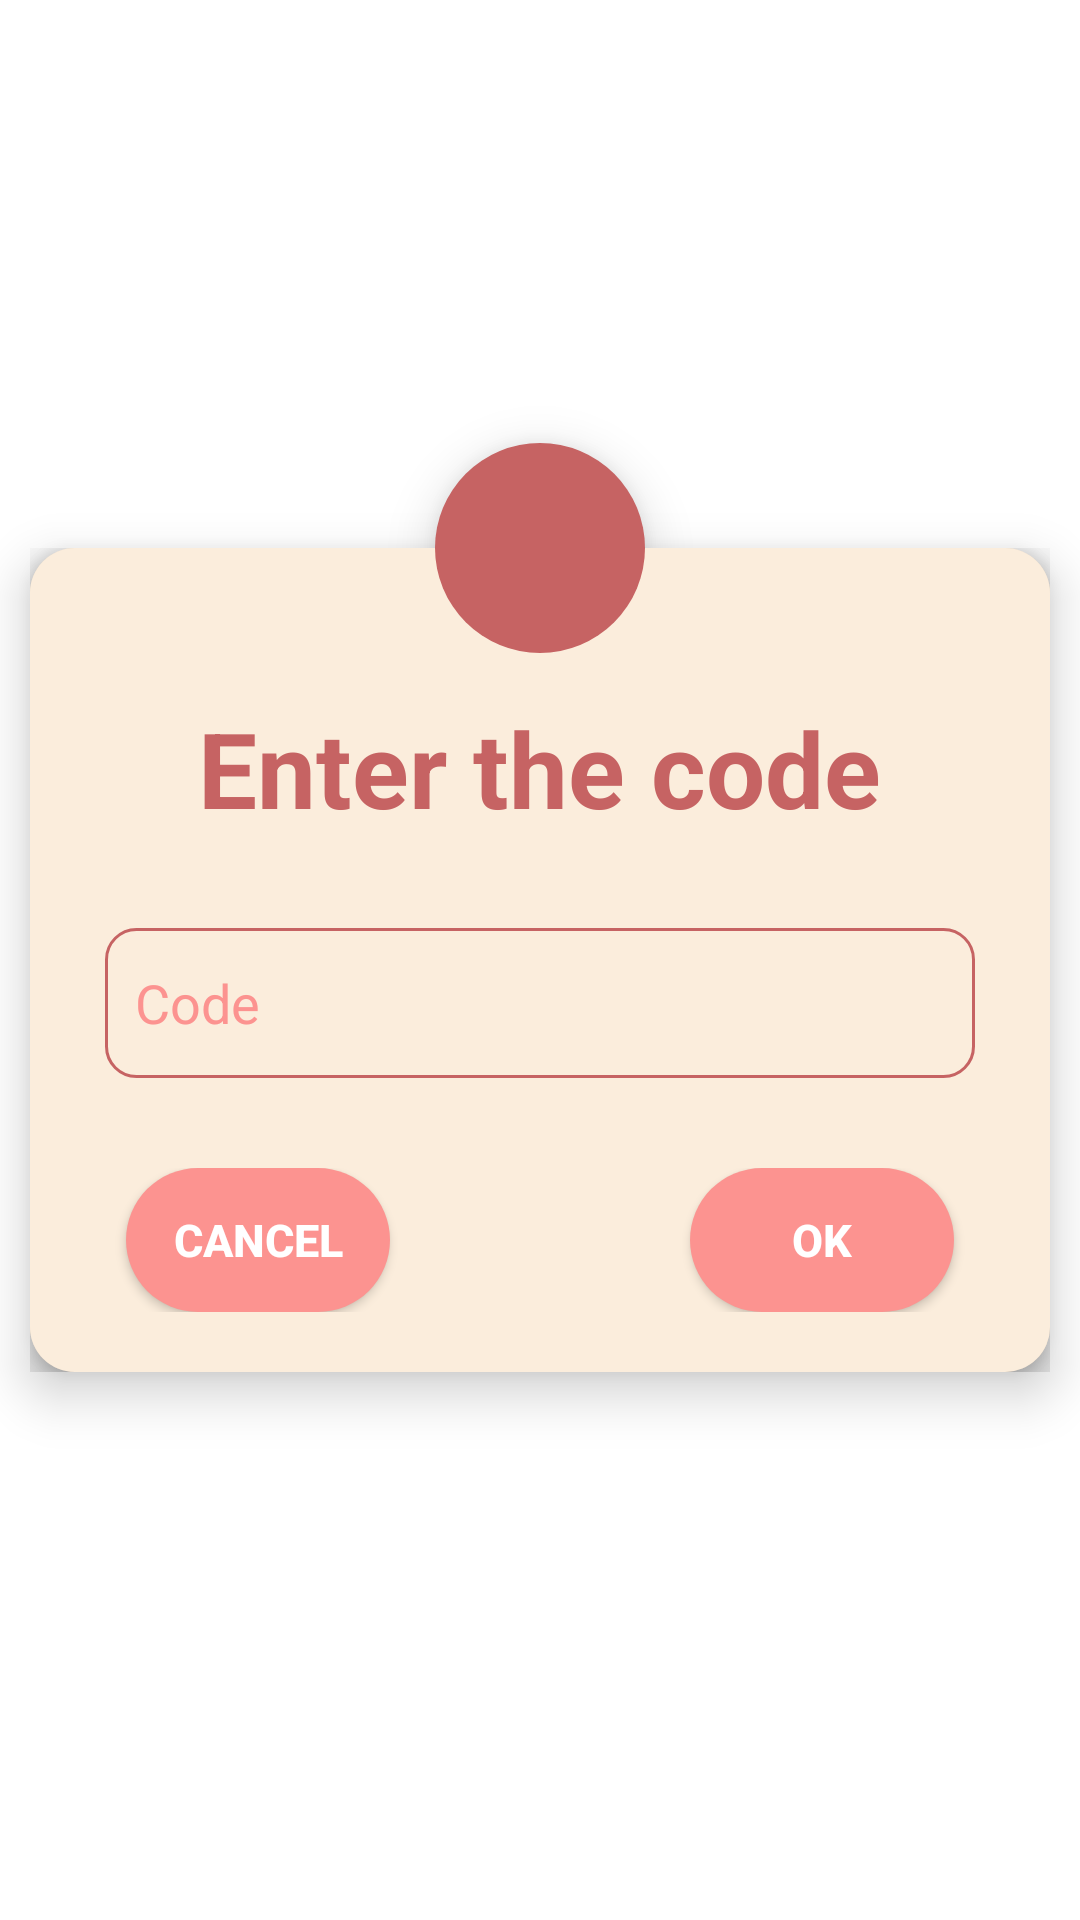

Here is an Android app screen rendered from its layout file. Give the layout XML and the strings, colors and styles it references.
<!-- AndroidManifest.xml: application theme Theme.SummonersTimerIndicator -->
<!-- res/layout/fragment_dialog_join.xml -->
<?xml version="1.0" encoding="utf-8"?>
<androidx.constraintlayout.widget.ConstraintLayout xmlns:android="http://schemas.android.com/apk/res/android"
    xmlns:app="http://schemas.android.com/apk/res-auto"
    xmlns:tools="http://schemas.android.com/tools"
    android:layout_width="wrap_content"
    android:layout_height="wrap_content"
    tools:context=".JoinDialogFragment">

    <LinearLayout
        android:id="@+id/llt"
        android:layout_width="wrap_content"
        android:layout_height="wrap_content"
        android:layout_marginTop="50dp"
        android:layout_marginBottom="50dp"
        android:background="@drawable/rounded_bg_dialog"
        android:elevation="10dp"
        android:gravity="center"
        android:orientation="vertical"
        app:layout_constraintBottom_toBottomOf="parent"
        app:layout_constraintEnd_toEndOf="parent"
        app:layout_constraintStart_toStartOf="parent"
        app:layout_constraintTop_toTopOf="parent">

        <LinearLayout
            android:id="@+id/codeLayout"
            android:layout_width="wrap_content"
            android:layout_height="wrap_content"
            android:background="@drawable/rounded_bg_dialog"
            android:elevation="10dp"
            android:gravity="center"
            android:orientation="vertical"
            app:layout_constraintBottom_toBottomOf="parent"
            app:layout_constraintEnd_toEndOf="parent"
            app:layout_constraintStart_toStartOf="parent"
            app:layout_constraintTop_toTopOf="parent">


            <TextView
                android:id="@+id/textView"
                android:textAlignment="center"
                android:layout_width="wrap_content"
                android:layout_height="wrap_content"
                android:layout_marginTop="50dp"
                android:text="@string/enter_the_code"
                android:textColor="@color/primary"
                android:textSize="35sp"
                android:textStyle="bold" />

            <EditText
                android:id="@+id/codeET"
                android:layout_width="290dp"
                android:layout_height="50dp"
                android:layout_marginStart="25dp"
                android:layout_marginTop="30dp"
                android:layout_marginEnd="25dp"
                android:autofillHints=""
                android:background="@drawable/custom_et"
                android:drawablePadding="10dp"
                android:hint="@string/code"
                android:inputType="number"
                android:maxLength="6"
                android:paddingStart="10dp"
                android:textColor="@color/primary"
                android:textColorHint="@color/primary_light"
                app:layout_constraintEnd_toEndOf="parent"
                app:layout_constraintStart_toStartOf="parent"
                app:layout_constraintTop_toBottomOf="@+id/textView"
                tools:ignore="RtlSymmetry" />

            <LinearLayout
                android:layout_width="match_parent"
                android:layout_height="wrap_content"
                android:gravity="center"
                android:orientation="horizontal"
                android:paddingTop="30dp"
                android:paddingBottom="20dp">

                <Button
                    android:id="@+id/cancelButton"
                    android:layout_width="wrap_content"
                    android:layout_height="wrap_content"
                    android:layout_gravity="start"
                    android:layout_marginEnd="50dp"
                    android:background="@drawable/bg_button"
                    android:text="@string/cancel"
                    android:textColor="@color/white"
                    android:textSize="15sp"
                    android:textStyle="bold" />

                <Button
                    android:id="@+id/okButton"
                    android:layout_width="wrap_content"
                    android:layout_height="wrap_content"
                    android:layout_gravity="end"
                    android:layout_marginStart="50dp"
                    android:background="@drawable/bg_button"
                    android:elevation="0dp"
                    android:text="@string/ok"
                    android:textColor="@color/white"
                    android:textSize="15sp"
                    android:textStyle="bold" />
            </LinearLayout>

        </LinearLayout>


        <LinearLayout
            android:id="@+id/lltLoading"
            android:visibility="gone"
            android:layout_width="wrap_content"
            android:layout_height="wrap_content"
            android:layout_marginStart="30dp"
            android:layout_marginTop="20dp"
            android:layout_marginEnd="30dp"
            android:layout_marginBottom="50dp"
            android:background="@drawable/rounded_bg_dialog"
            android:gravity="center"
            android:orientation="vertical"
            app:layout_constraintBottom_toBottomOf="parent"
            app:layout_constraintEnd_toEndOf="parent"
            app:layout_constraintStart_toStartOf="parent"
            app:layout_constraintTop_toTopOf="parent">

            <TextView
                android:layout_width="wrap_content"
                android:layout_height="wrap_content"
                android:layout_marginTop="30dp"
                android:layout_marginBottom="20dp"
                android:text="@string/joining_the_game"
                android:textAlignment="center"
                android:textColor="@color/primary"
                android:textSize="35sp"
                android:textStyle="bold" />

            <ProgressBar
                android:id="@+id/progressBar"
                android:layout_width="match_parent"
                android:layout_height="wrap_content"
                android:indeterminateTint="@color/primary" />

        </LinearLayout>

    </LinearLayout>


    <ImageView
        android:layout_width="70dp"
        android:layout_height="70dp"
        android:background="@drawable/circulo"
        android:contentDescription="Link"
        android:elevation="10dp"
        android:padding="10dp"
        android:src="@drawable/ic_link"
        app:layout_constraintBottom_toTopOf="@id/llt"
        app:layout_constraintEnd_toEndOf="@id/llt"
        app:layout_constraintStart_toStartOf="@id/llt"
        app:layout_constraintTop_toTopOf="@id/llt"
        app:tint="@color/secondary_light" />

</androidx.constraintlayout.widget.ConstraintLayout>
<!-- resources referenced by this layout -->
<resources>
  <color name="primary">#c66363</color>
  <color name="primary_light">#fc9390</color>
  
      // Colores Secundarios Day
  <color name="secondary_light">#FBEDDC</color>
  <color name="white">#FFFFFFFF</color>\
  <!-- drawable bg_button (drawable) -->
  <?xml version="1.0" encoding="utf-8"?>
  <ripple xmlns:android="http://schemas.android.com/apk/res/android"
      android:color="@color/primary_light">
      <item android:id="@android:id/mask">
          <shape android:shape="rectangle">
              <solid android:color="@color/primary_light" />
              <corners android:radius="50dp" />
          </shape>
      </item>
  
      <item android:id="@android:id/background">
          <shape android:shape="rectangle">
              <gradient
                  android:angle="90"
                  android:endColor="@color/primary_light"
                  android:startColor="@color/primary_light"
                  android:type="linear" />
              <corners android:radius="50dp" />
          </shape>
      </item>
  </ripple>
  <!-- drawable circulo (drawable) -->
  <?xml version="1.0" encoding="utf-8"?>
  <shape xmlns:android="http://schemas.android.com/apk/res/android"
      android:shape="oval">
      <solid android:color="@color/primary"/>
      <corners android:radius="60dp"/>
  </shape>
  <!-- drawable custom_et (drawable) -->
  <?xml version="1.0" encoding="utf-8"?>
  <selector xmlns:android="http://schemas.android.com/apk/res/android">
  
      <item android:state_enabled="true" android:state_focused="true">
  
          <shape android:shape="rectangle">
              <solid android:color="@color/white_transparent"/>
              <corners android:radius="10dp"/>
              <stroke android:color="@color/primary_dark" android:width="1dp"/>
          </shape>
  
      </item>
  
      <item android:state_enabled="true">
  
          <shape android:shape="rectangle">
              <solid android:color="@color/white_transparent"/>
              <corners android:radius="10dp"/>
              <stroke android:color="@color/primary" android:width="1dp"/>
          </shape>
  
      </item>
  
  </selector>
  <!-- drawable rounded_bg_dialog (drawable) -->
  <?xml version="1.0" encoding="utf-8"?>
  <shape xmlns:android="http://schemas.android.com/apk/res/android">
  
      <solid android:color="@color/secondary_light"/>
      <corners android:radius="15dp"/>
  
  </shape>
  <string name="cancel">Cancel</string>
  <string name="code">Code</string>
  <string name="enter_the_code">Enter the code</string>
  <string name="joining_the_game">Joining the game</string>
  <string name="ok">Ok</string>
  <style name="Theme.SummonersTimerIndicator" parent="Theme.MaterialComponents.DayNight.NoActionBar">
          
          <item name="colorPrimary">@color/primary</item>
          <item name="colorPrimaryVariant">@color/primary_light</item>
          <item name="colorOnPrimary">@color/primary_dark</item>
          
          <item name="colorSecondary">@color/secondary</item>
          <item name="colorSecondaryVariant">@color/secondary_light</item>
          <item name="colorOnSecondary">@color/secondary_dark</item>
          
          <item name="android:statusBarColor">@color/secondary_light</item>
          <item name="android:windowLightStatusBar">true</item>
          
      </style>
  <color name="white_transparent">#00FFFFFF</color>
  
      // Colores Principales Day
  <color name="primary_dark">#923539</color>
  <color name="secondary">#f5cfa1</color>
  <color name="secondary_dark">#787068</color>
</resources>
